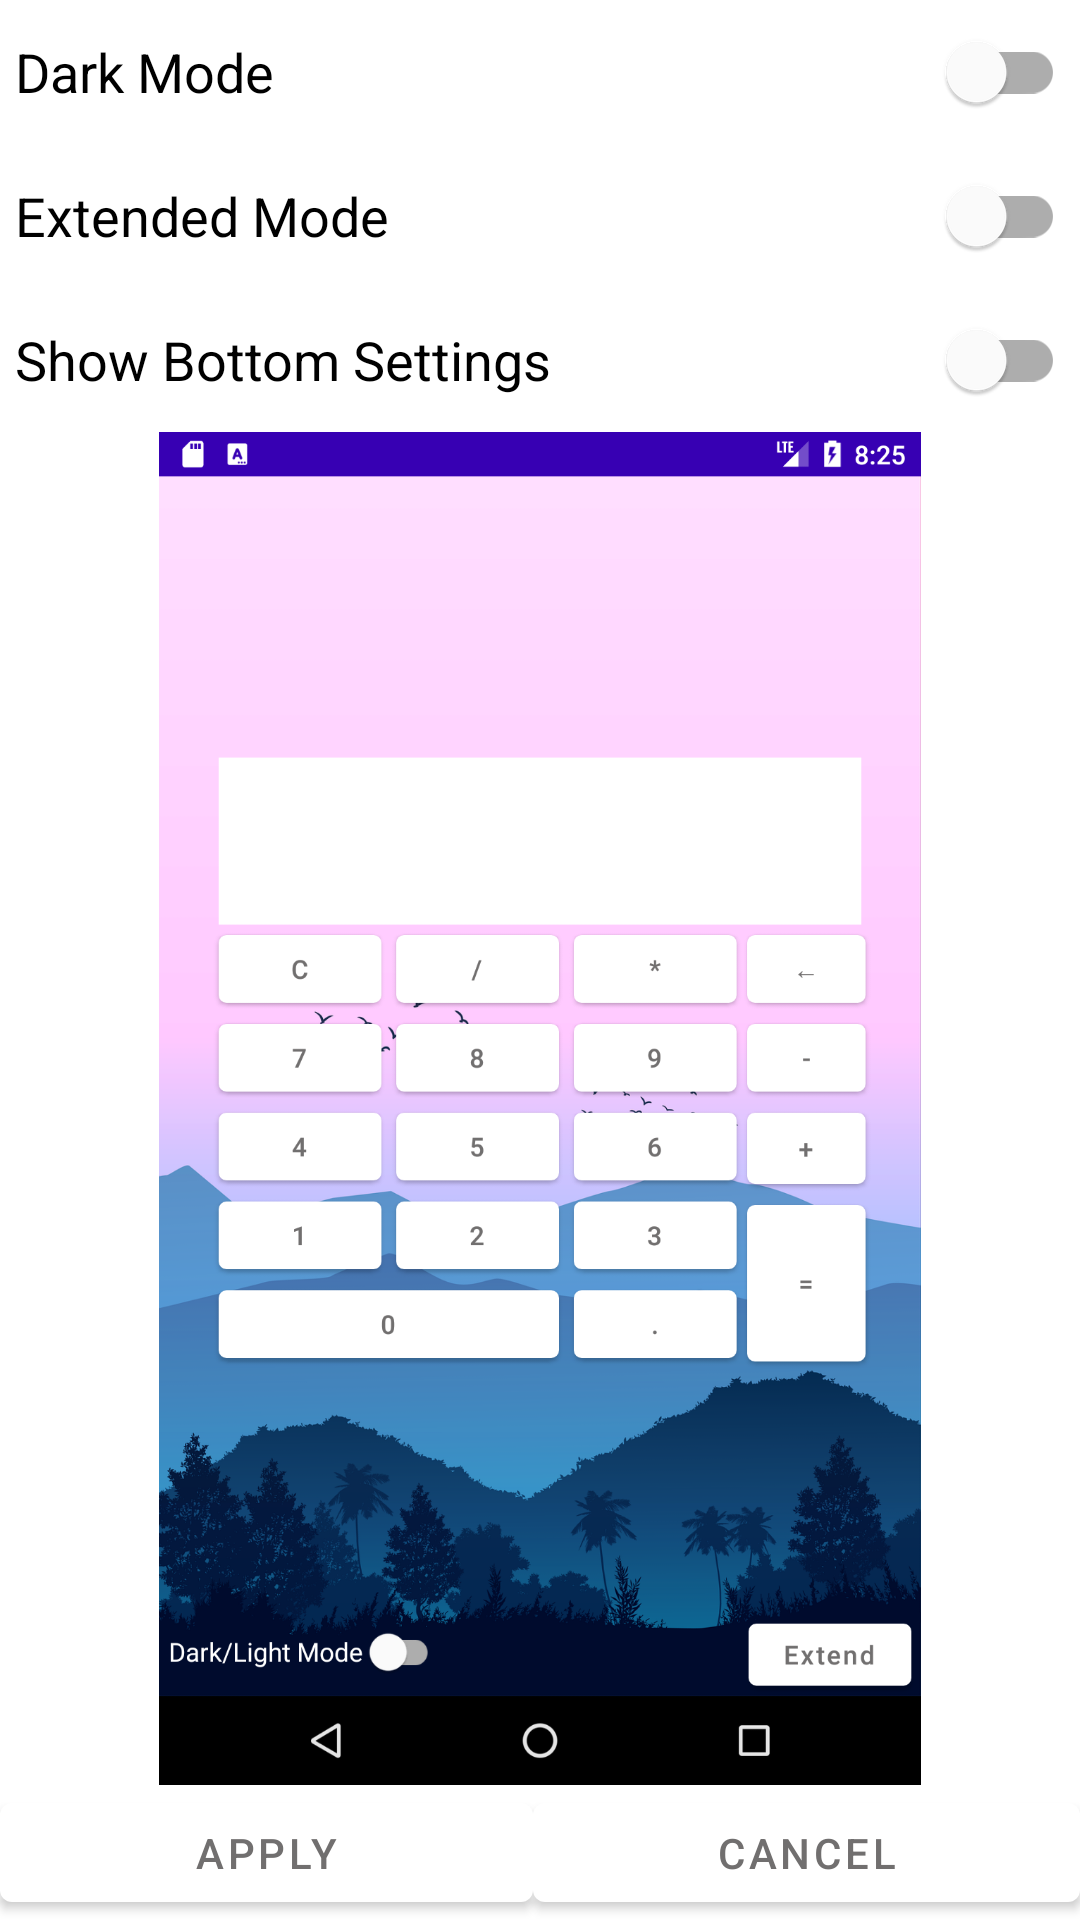

Reconstruct the res/layout file that produces this screen, plus the resources it refers to.
<!-- AndroidManifest.xml: application theme Theme.Calculator -->
<!-- res/layout/settings_layout.xml -->
<?xml version="1.0" encoding="utf-8"?>
<androidx.constraintlayout.widget.ConstraintLayout
    xmlns:android="http://schemas.android.com/apk/res/android"
    xmlns:app="http://schemas.android.com/apk/res-auto"
    xmlns:tools="http://schemas.android.com/tools"
    android:layout_width="match_parent"
    android:layout_height="match_parent"
    android:background="@color/white"
    tools:context=".SettingsActivity">

    <com.google.android.material.switchmaterial.SwitchMaterial
        android:id="@+id/darkLightModeSwitcherSetting"
        android:layout_width="match_parent"
        android:layout_height="wrap_content"
        android:layout_marginStart="@dimen/settings_items_margin_start"
        android:layout_marginEnd="@dimen/settings_items_margin_end"
        android:text="@string/dark_light_mode"
        android:textAllCaps="false"
        android:textColor="#000000"
        android:textSize="@dimen/settings_text_size"
        app:layout_constraintStart_toStartOf="parent"
        app:layout_constraintTop_toTopOf="parent" />

    <com.google.android.material.switchmaterial.SwitchMaterial
        android:id="@+id/simpleExtendedModeSwitcherSetting"
        android:layout_width="match_parent"
        android:layout_height="wrap_content"
        android:layout_marginStart="@dimen/settings_items_margin_start"
        android:layout_marginEnd="@dimen/settings_items_margin_end"
        android:text="@string/simple_extended_mode"
        android:textAllCaps="false"
        android:textColor="#000000"
        android:textSize="@dimen/settings_text_size"
        app:layout_constraintStart_toStartOf="parent"
        app:layout_constraintTop_toBottomOf="@+id/darkLightModeSwitcherSetting" />

    <com.google.android.material.switchmaterial.SwitchMaterial
        android:id="@+id/bottomSettingsSwitch"
        android:layout_width="match_parent"
        android:layout_height="wrap_content"
        android:layout_marginStart="@dimen/settings_items_margin_start"
        android:layout_marginEnd="@dimen/settings_items_margin_end"
        android:text="@string/show_bottom_settings"
        android:textAllCaps="false"
        android:textColor="#000000"
        android:textSize="@dimen/settings_text_size"
        app:layout_constraintStart_toStartOf="parent"
        app:layout_constraintTop_toBottomOf="@+id/simpleExtendedModeSwitcherSetting"
        />

    <LinearLayout
        android:layout_width="match_parent"
        android:layout_height="0dp"
        android:background="@color/white"
        android:orientation="vertical"
        app:layout_constraintStart_toStartOf="parent"
        app:layout_constraintTop_toBottomOf="@+id/bottomSettingsSwitch"
        app:layout_constraintBottom_toBottomOf="parent">

        <ImageView
            android:id="@+id/layoutPreview"
            android:layout_height="0dp"
            android:layout_width="wrap_content"
            android:src="@drawable/screenshot_simple_light"
            android:background="@color/white"
            android:layout_weight="1"
            android:contentDescription="@string/theme_preview" />

        <LinearLayout
            android:layout_width="match_parent"
            android:layout_height="wrap_content"
            android:background="@color/white"
            android:orientation="horizontal">

            <com.google.android.material.button.MaterialButton
                android:id="@+id/settingsAccept"
                android:layout_width="wrap_content"
                android:layout_height="@dimen/button_switch_activity_height"
                android:layout_weight="1"
                android:text="@string/settings_apply" />

            <com.google.android.material.button.MaterialButton
                android:id="@+id/settingsCancel"
                android:layout_width="wrap_content"
                android:layout_height="@dimen/button_switch_activity_height"
                android:layout_weight="1"
                android:text="@string/settings_cancel" />

        </LinearLayout>
    </LinearLayout>
</androidx.constraintlayout.widget.ConstraintLayout>
<!-- resources referenced by this layout -->
<resources>
  <color name="white">#FFFFFFFF</color>
  <dimen name="button_switch_activity_height">45dp</dimen>
  <dimen name="settings_items_margin_end">5dp</dimen>
  <dimen name="settings_items_margin_start">5dp</dimen>
  <dimen name="settings_text_size">18sp</dimen>
  <!-- drawable screenshot_simple_light: png bitmap (drawable-v24, 336019 bytes) -->
  <string name="dark_light_mode">Dark Mode</string>
  <string name="settings_apply">Apply</string>
  <string name="settings_cancel">Cancel</string>
  <string name="show_bottom_settings">Show Bottom Settings</string>
  <string name="simple_extended_mode">Extended Mode</string>
  <string name="theme_preview">Theme Preview</string>
  <style name="Theme.Calculator" parent="Theme.MaterialComponents.DayNight.NoActionBar">
          
          <item name="colorPrimary">@color/white</item>
          <item name="colorPrimaryVariant">@color/purple_700</item>
          <item name="colorOnPrimary">@color/gray</item>
          
          <item name="colorSecondary">@color/teal_200</item>
          <item name="colorSecondaryVariant">@color/teal_700</item>
          <item name="colorOnSecondary">@color/black</item>
  
          <item name="android:background">@drawable/background_light</item>
          <item name="android:textViewStyle">@style/Widget.TextView.Custom.Light</item>
      </style>
  <color name="purple_700">#FF3700B3</color>
  <color name="gray">#716F6F</color>
  <color name="teal_200">#FF03DAC5</color>
  <color name="teal_700">#FF018786</color>
  <color name="black">#FF000000</color>
  <!-- drawable background_light: png bitmap (drawable-v24, 368956 bytes) -->
  <style name="Widget.TextView.Custom.Light" parent="android:Widget.TextView">
          <item name="android:background">@color/white</item>
          <item name="android:textColor">@color/gray</item>
      </style>
</resources>
